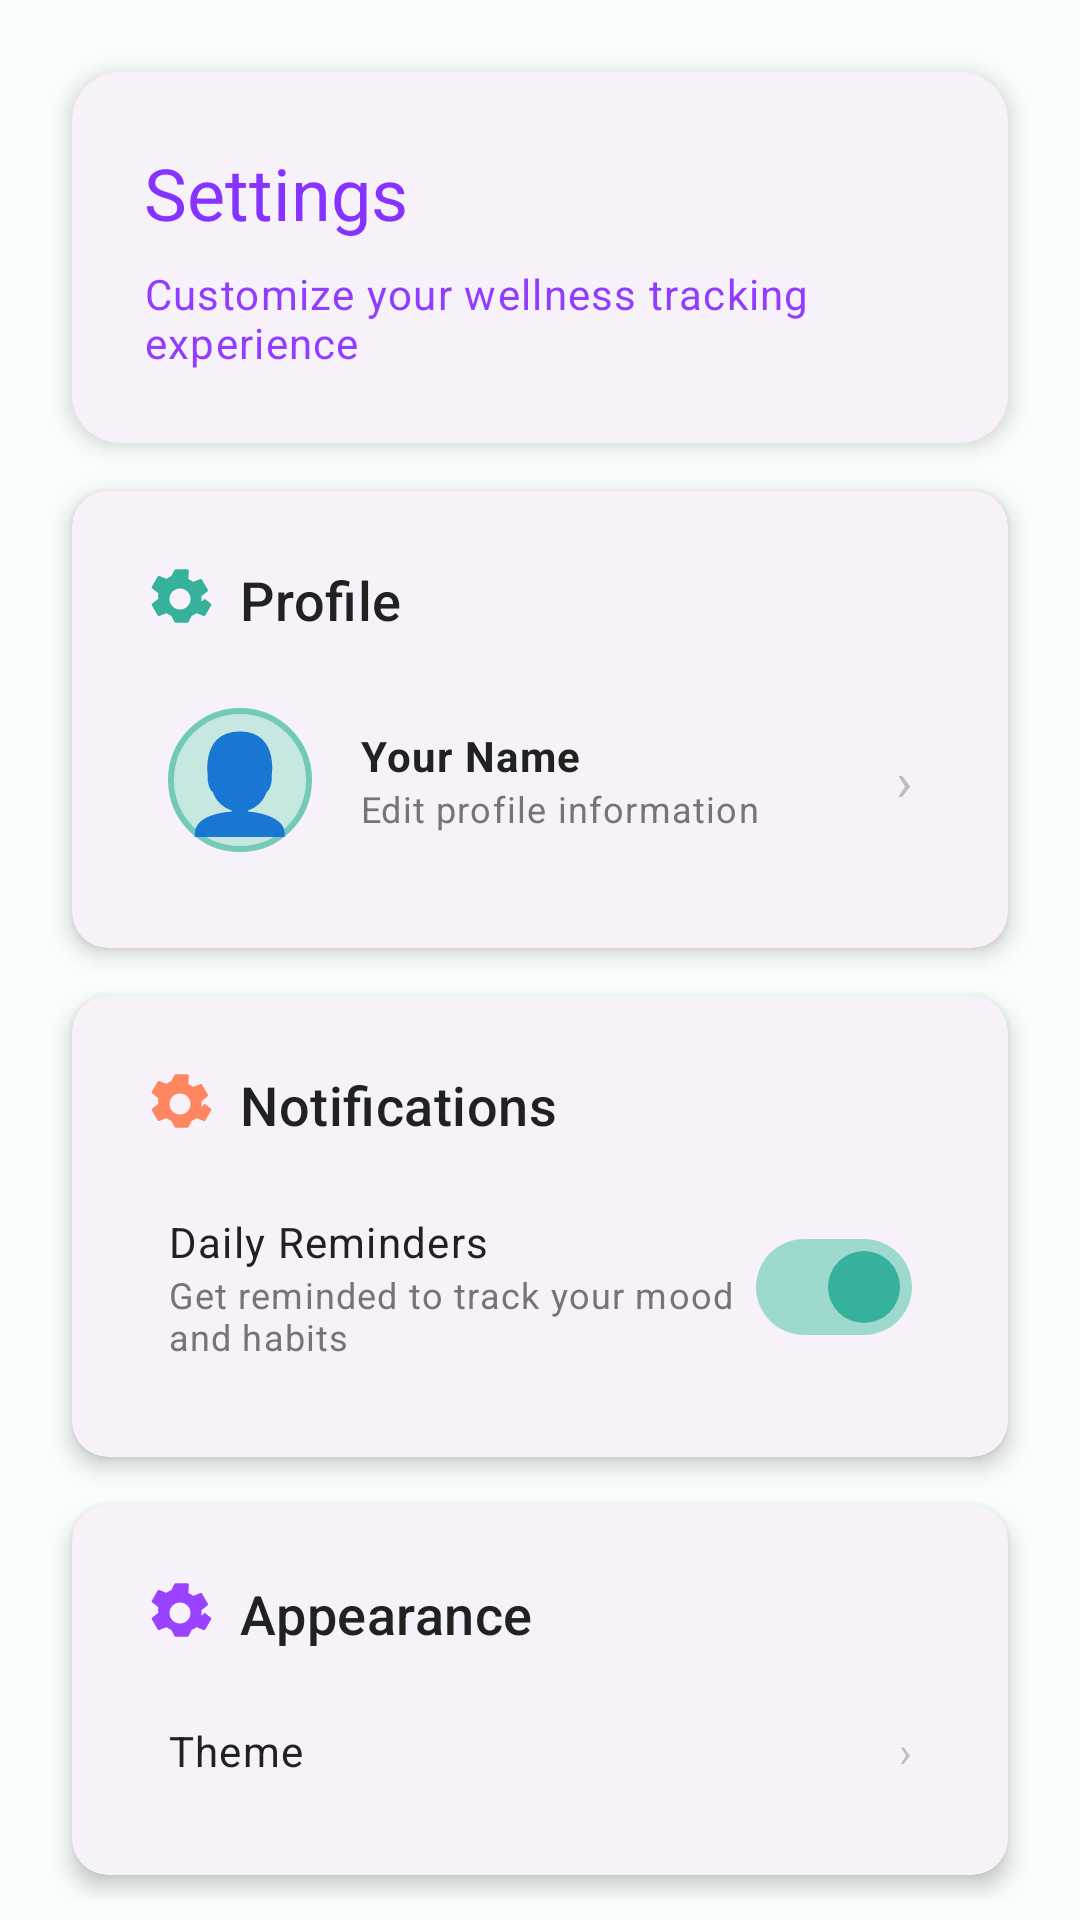

Layout XML and referenced resources for this Android screen:
<!-- AndroidManifest.xml: application theme Theme.WellnessTracker -->
<!-- res/layout/fragment_settings.xml -->
<?xml version="1.0" encoding="utf-8"?>
<androidx.core.widget.NestedScrollView xmlns:android="http://schemas.android.com/apk/res/android"
    xmlns:app="http://schemas.android.com/apk/res-auto"
    android:layout_width="match_parent"
    android:layout_height="match_parent"
    android:fillViewport="true"
    android:background="@color/background_light_secondary">

    <LinearLayout
        android:layout_width="match_parent"
        android:layout_height="wrap_content"
        android:orientation="vertical"
        android:padding="@dimen/padding_md">

        
        <com.google.android.material.card.MaterialCardView
            style="@style/Widget.WellnessTracker.CardView"
            android:layout_width="match_parent"
            android:layout_height="wrap_content"
            android:background="@drawable/card_gradient_accent"
            app:cardCornerRadius="@dimen/card_large_corner_radius">

            <LinearLayout
                android:layout_width="match_parent"
                android:layout_height="wrap_content"
                android:orientation="vertical"
                android:padding="@dimen/padding_lg">

                <TextView
                    android:layout_width="wrap_content"
                    android:layout_height="wrap_content"
                    android:text="@string/title_settings"
                    android:textAppearance="@style/TextAppearance.WellnessTracker.Headline"
                    android:textColor="@color/accent_700" />

                <TextView
                    android:layout_width="wrap_content"
                    android:layout_height="wrap_content"
                    android:layout_marginTop="@dimen/margin_sm"
                    android:text="@string/settings_subtitle"
                    android:textAppearance="@style/TextAppearance.WellnessTracker.Body"
                    android:textColor="@color/accent_600" />

            </LinearLayout>

        </com.google.android.material.card.MaterialCardView>

        
        <com.google.android.material.card.MaterialCardView
            style="@style/Widget.WellnessTracker.CardView"
            android:layout_width="match_parent"
            android:layout_height="wrap_content"
            android:layout_marginTop="@dimen/margin_md">

            <LinearLayout
                android:layout_width="match_parent"
                android:layout_height="wrap_content"
                android:orientation="vertical"
                android:padding="@dimen/padding_lg">

                <TextView
                    android:layout_width="wrap_content"
                    android:layout_height="wrap_content"
                    android:text="@string/title_profile"
                    android:textAppearance="@style/TextAppearance.WellnessTracker.Title"
                    app:drawableStartCompat="@drawable/ic_settings_24"
                    android:drawablePadding="@dimen/padding_sm"
                    app:drawableTint="@color/primary_500" />

                <LinearLayout
                    android:layout_width="match_parent"
                    android:layout_height="wrap_content"
                    android:layout_marginTop="@dimen/margin_md"
                    android:orientation="horizontal"
                    android:gravity="center_vertical"
                    android:background="?attr/selectableItemBackground"
                    android:clickable="true"
                    android:focusable="true"
                    android:padding="@dimen/padding_sm">

                    <TextView
                        android:layout_width="@dimen/icon_size_xl"
                        android:layout_height="@dimen/icon_size_xl"
                        android:text="@string/emoji_profile"
                        android:textSize="@dimen/text_size_display"
                        android:gravity="center"
                        android:background="@drawable/mood_item_background" />

                    <LinearLayout
                        android:layout_width="0dp"
                        android:layout_height="wrap_content"
                        android:layout_weight="1"
                        android:layout_marginStart="@dimen/margin_md"
                        android:orientation="vertical">

                        <TextView
                            android:layout_width="wrap_content"
                            android:layout_height="wrap_content"
                            android:text="@string/your_name"
                            android:textAppearance="@style/TextAppearance.WellnessTracker.Body"
                            android:textStyle="bold" />

                        <TextView
                            android:layout_width="wrap_content"
                            android:layout_height="wrap_content"
                            android:text="@string/edit_profile_information"
                            android:textAppearance="@style/TextAppearance.WellnessTracker.Caption" />

                    </LinearLayout>

                    <TextView
                        android:layout_width="wrap_content"
                        android:layout_height="wrap_content"
                        android:text="@string/chevron"
                        android:textSize="@dimen/text_size_title"
                        android:textColor="@color/neutral_400" />

                </LinearLayout>

            </LinearLayout>

        </com.google.android.material.card.MaterialCardView>

        
        <com.google.android.material.card.MaterialCardView
            style="@style/Widget.WellnessTracker.CardView"
            android:layout_width="match_parent"
            android:layout_height="wrap_content"
            android:layout_marginTop="@dimen/margin_md">

            <LinearLayout
                android:layout_width="match_parent"
                android:layout_height="wrap_content"
                android:orientation="vertical"
                android:padding="@dimen/padding_lg">

                <TextView
                    android:layout_width="wrap_content"
                    android:layout_height="wrap_content"
                    android:text="@string/title_notifications"
                    android:textAppearance="@style/TextAppearance.WellnessTracker.Title"
                    app:drawableStartCompat="@drawable/ic_settings_24"
                    android:drawablePadding="@dimen/padding_sm"
                    app:drawableTint="@color/secondary_500" />

                
                <LinearLayout
                    android:layout_width="match_parent"
                    android:layout_height="wrap_content"
                    android:layout_marginTop="@dimen/margin_md"
                    android:orientation="horizontal"
                    android:gravity="center_vertical"
                    android:padding="@dimen/padding_sm">

                    <LinearLayout
                        android:layout_width="0dp"
                        android:layout_height="wrap_content"
                        android:layout_weight="1"
                        android:orientation="vertical">

                        <TextView
                            android:layout_width="wrap_content"
                            android:layout_height="wrap_content"
                            android:text="@string/daily_reminders"
                            android:textAppearance="@style/TextAppearance.WellnessTracker.Body" />

                        <TextView
                            android:layout_width="wrap_content"
                            android:layout_height="wrap_content"
                            android:text="@string/daily_reminders_summary"
                            android:textAppearance="@style/TextAppearance.WellnessTracker.Caption" />

                    </LinearLayout>

                    <com.google.android.material.materialswitch.MaterialSwitch
                        android:layout_width="wrap_content"
                        android:layout_height="wrap_content"
                        android:checked="true"
                        app:thumbTint="@color/primary_500"
                        app:trackTint="@color/primary_200" />

                </LinearLayout>

            </LinearLayout>

        </com.google.android.material.card.MaterialCardView>

        
        <com.google.android.material.card.MaterialCardView
            style="@style/Widget.WellnessTracker.CardView"
            android:layout_width="match_parent"
            android:layout_height="wrap_content"
            android:layout_marginTop="@dimen/margin_md">

            <LinearLayout
                android:layout_width="match_parent"
                android:layout_height="wrap_content"
                android:orientation="vertical"
                android:padding="@dimen/padding_lg">

                <TextView
                    android:layout_width="wrap_content"
                    android:layout_height="wrap_content"
                    android:text="@string/title_appearance"
                    android:textAppearance="@style/TextAppearance.WellnessTracker.Title"
                    app:drawableStartCompat="@drawable/ic_settings_24"
                    android:drawablePadding="@dimen/padding_sm"
                    app:drawableTint="@color/accent_500" />

                <LinearLayout
                    android:layout_width="match_parent"
                    android:layout_height="wrap_content"
                    android:layout_marginTop="@dimen/margin_md"
                    android:orientation="horizontal"
                    android:gravity="center_vertical"
                    android:background="?attr/selectableItemBackground"
                    android:clickable="true"
                    android:focusable="true"
                    android:padding="@dimen/padding_sm">

                    <TextView
                        android:layout_width="0dp"
                        android:layout_height="wrap_content"
                        android:layout_weight="1"
                        android:text="@string/label_theme"
                        android:textAppearance="@style/TextAppearance.WellnessTracker.Body" />

                    <TextView
                        android:layout_width="wrap_content"
                        android:layout_height="wrap_content"
                        android:text="@string/chevron"
                        android:textColor="@color/neutral_400" />

                </LinearLayout>

            </LinearLayout>

        </com.google.android.material.card.MaterialCardView>

    </LinearLayout>

</androidx.core.widget.NestedScrollView>
<!-- resources referenced by this layout -->
<resources>
  <color name="accent_500">#9A42FF</color>
  <color name="accent_600">#923CFF</color>
  <color name="accent_700">#8733FF</color>
  <color name="background_light_secondary">#F8FDFC</color>
  <color name="neutral_400">#BDBDBD</color>
  <color name="primary_200">#9DD9CD</color>
  <color name="primary_500">#36B19B</color>
  <color name="secondary_500">#FF8661</color>
  <dimen name="card_large_corner_radius">16dp</dimen>
  <dimen name="icon_size_xl">48dp</dimen>
  <dimen name="margin_md">16dp</dimen>
  <dimen name="margin_sm">8dp</dimen>
  <dimen name="padding_lg">24dp</dimen>
  <dimen name="padding_md">16dp</dimen>
  <dimen name="padding_sm">8dp</dimen>
  <dimen name="text_size_display">32sp</dimen>
  <dimen name="text_size_title">18sp</dimen>
  <string name="chevron">›</string>
  <string name="daily_reminders">Daily Reminders</string>
  <string name="daily_reminders_summary">Get reminded to track your mood and habits</string>
  <string name="edit_profile_information">Edit profile information</string>
  <string name="emoji_profile">👤</string>
  <string name="label_theme">Theme</string>
  <string name="settings_subtitle">Customize your wellness tracking experience</string>
  <string name="title_appearance">Appearance</string>
  <string name="title_notifications">Notifications</string>
  <string name="title_profile">Profile</string>
  <string name="title_settings">Settings</string>
  <string name="your_name">Your Name</string>
  <style name="TextAppearance.WellnessTracker.Body" parent="TextAppearance.Material3.BodyLarge">
          <item name="android:textSize">@dimen/text_size_body</item>
          <item name="android:textColor">@color/text_primary_light</item>
      </style>
  <style name="Theme.WellnessTracker" parent="Base.Theme.WellnessTracker" />
  <color name="accent_100">#E1C6FF</color>
  <color name="accent_50">#F3E8FF</color>
  <dimen name="card_corner_radius">12dp</dimen>
  <color name="primary_100">#C6E8E1</color>
  <color name="primary_300">#74CAB9</color>
  <dimen name="text_size_body">14sp</dimen>
  <color name="text_primary_light">#212121</color>
  <dimen name="text_size_caption">12sp</dimen>
  <color name="text_secondary_light">#757575</color>
  <dimen name="text_size_headline">24sp</dimen>
  <dimen name="card_elevation">4dp</dimen>
  <color name="md_theme_light_primary">#36B19B</color>
  <color name="md_theme_light_onPrimary">#FFFFFF</color>
  <color name="md_theme_light_primaryContainer">#C6E8E1</color>
  <color name="md_theme_light_onPrimaryContainer">#166F6D</color>
  <color name="md_theme_light_secondary">#FF8661</color>
  <color name="md_theme_light_onSecondary">#FFFFFF</color>
  <color name="md_theme_light_secondaryContainer">#FFE1DA</color>
  <color name="md_theme_light_onSecondaryContainer">#FF5633</color>
  <color name="md_theme_light_tertiary">#9A42FF</color>
  <color name="md_theme_light_onTertiary">#FFFFFF</color>
  <color name="md_theme_light_tertiaryContainer">#E1C6FF</color>
  <color name="md_theme_light_onTertiaryContainer">#6C1FFF</color>
  <color name="md_theme_light_error">#F44336</color>
  <color name="md_theme_light_onError">#FFFFFF</color>
  <color name="md_theme_light_errorContainer">#FFEBEE</color>
  <color name="md_theme_light_onErrorContainer">#B71C1C</color>
  <color name="md_theme_light_background">#FFFFFF</color>
  <color name="md_theme_light_onBackground">#212121</color>
  <color name="md_theme_light_surface">#FFFFFF</color>
  <color name="md_theme_light_onSurface">#212121</color>
  <color name="md_theme_light_surfaceVariant">#F1F9F7</color>
  <color name="md_theme_light_onSurfaceVariant">#616161</color>
  <color name="md_theme_light_outline">#BDBDBD</color>
  <color name="md_theme_light_inverseOnSurface">#FFFFFF</color>
  <color name="md_theme_light_inverseSurface">#212121</color>
  <color name="md_theme_light_inversePrimary">#9DD9CD</color>
</resources>
